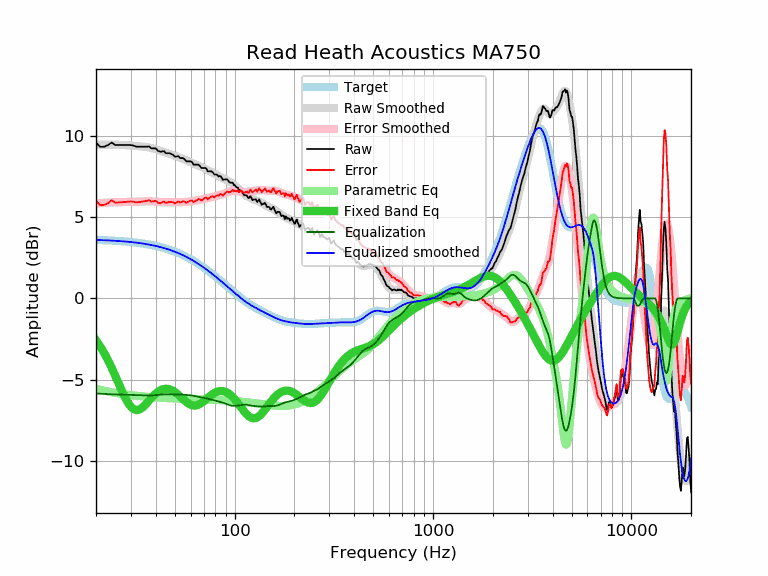

Data behind this chart, as committed beside it:
frequency, raw, error, smoothed, error_smoothed, equalization, parametric_eq, equalized_raw, equalized_smoothed, target
20, 9.58, 5.99, 9.44, 5.84, -5.84, -2.57, 3.74, 3.59, 3.59
21, 9.31, 5.73, 9.44, 5.86, -5.86, -2.95, 3.45, 3.58, 3.58
22, 9.32, 5.75, 9.45, 5.87, -5.87, -3.36, 3.45, 3.57, 3.57
23, 9.42, 5.86, 9.45, 5.88, -5.88, -3.80, 3.54, 3.56, 3.56
24, 9.58, 6.03, 9.45, 5.90, -5.90, -4.27, 3.69, 3.55, 3.55
25, 9.42, 5.88, 9.44, 5.90, -5.90, -4.75, 3.52, 3.54, 3.54
26, 9.42, 5.89, 9.44, 5.91, -5.91, -5.22, 3.51, 3.53, 3.53
27, 9.42, 5.91, 9.43, 5.92, -5.92, -5.68, 3.50, 3.51, 3.51
28, 9.42, 5.92, 9.42, 5.92, -5.92, -6.08, 3.50, 3.50, 3.50
29, 9.42, 5.94, 9.41, 5.93, -5.93, -6.42, 3.49, 3.48, 3.48
30, 9.42, 5.96, 9.39, 5.93, -5.93, -6.67, 3.49, 3.46, 3.46
31, 9.38, 5.94, 9.38, 5.93, -5.93, -6.81, 3.45, 3.44, 3.44
32, 9.32, 5.90, 9.36, 5.94, -5.94, -6.87, 3.38, 3.42, 3.42
33, 9.32, 5.92, 9.35, 5.95, -5.95, -6.84, 3.37, 3.40, 3.40
34, 9.32, 5.94, 9.34, 5.96, -5.96, -6.74, 3.37, 3.38, 3.38
35, 9.32, 5.96, 9.32, 5.96, -5.96, -6.61, 3.36, 3.36, 3.36
36, 9.32, 5.99, 9.30, 5.97, -5.97, -6.45, 3.35, 3.33, 3.33
37, 9.34, 6.03, 9.27, 5.97, -5.97, -6.28, 3.37, 3.31, 3.31
38, 9.22, 5.94, 9.24, 5.96, -5.96, -6.12, 3.26, 3.28, 3.28
39, 9.22, 5.97, 9.21, 5.95, -5.95, -5.98, 3.27, 3.25, 3.25
40, 9.22, 6.00, 9.17, 5.94, -5.94, -5.85, 3.28, 3.22, 3.22
41, 9.07, 5.88, 9.12, 5.93, -5.93, -5.74, 3.14, 3.19, 3.19
42, 9.02, 5.86, 9.08, 5.92, -5.92, -5.66, 3.10, 3.16, 3.16
43, 9.02, 5.89, 9.04, 5.91, -5.91, -5.60, 3.11, 3.13, 3.13
44, 9.05, 5.96, 9.00, 5.90, -5.90, -5.57, 3.15, 3.09, 3.09
45, 8.92, 5.86, 8.96, 5.90, -5.90, -5.56, 3.02, 3.06, 3.06
46, 8.92, 5.90, 8.92, 5.90, -5.90, -5.56, 3.02, 3.02, 3.02
47, 8.92, 5.94, 8.88, 5.90, -5.90, -5.59, 3.02, 2.99, 2.99
48, 8.87, 5.92, 8.85, 5.90, -5.90, -5.63, 2.97, 2.95, 2.95
49, 8.81, 5.90, 8.81, 5.90, -5.90, -5.69, 2.91, 2.91, 2.91
50, 8.70, 5.83, 8.77, 5.90, -5.90, -5.76, 2.80, 2.87, 2.87
51, 8.72, 5.90, 8.73, 5.91, -5.91, -5.84, 2.81, 2.82, 2.82
52, 8.74, 5.96, 8.69, 5.91, -5.91, -5.93, 2.83, 2.78, 2.78
53, 8.62, 5.88, 8.65, 5.91, -5.91, -6.02, 2.71, 2.74, 2.74
54, 8.62, 5.93, 8.61, 5.92, -5.92, -6.11, 2.70, 2.69, 2.69
55, 8.62, 5.97, 8.57, 5.92, -5.92, -6.20, 2.70, 2.65, 2.65
56, 8.54, 5.94, 8.53, 5.93, -5.93, -6.28, 2.61, 2.60, 2.60
57, 8.42, 5.87, 8.49, 5.93, -5.93, -6.36, 2.49, 2.55, 2.55
58, 8.42, 5.91, 8.45, 5.94, -5.94, -6.43, 2.48, 2.51, 2.51
59, 8.42, 5.96, 8.41, 5.95, -5.95, -6.49, 2.47, 2.46, 2.46
60, 8.42, 6.01, 8.37, 5.96, -5.96, -6.53, 2.46, 2.41, 2.41
61, 8.37, 6.01, 8.33, 5.97, -5.97, -6.56, 2.40, 2.36, 2.36
62, 8.22, 5.91, 8.29, 5.99, -5.99, -6.58, 2.24, 2.31, 2.31
63, 8.22, 5.96, 8.26, 6.00, -6.00, -6.58, 2.22, 2.26, 2.26
64, 8.22, 6.02, 8.22, 6.02, -6.02, -6.57, 2.20, 2.21, 2.21
65, 8.22, 6.07, 8.19, 6.03, -6.03, -6.55, 2.19, 2.15, 2.15
66, 8.21, 6.11, 8.15, 6.05, -6.05, -6.52, 2.16, 2.10, 2.10
67, 8.12, 6.07, 8.12, 6.07, -6.07, -6.48, 2.05, 2.05, 2.05
68, 8.01, 6.02, 8.08, 6.08, -6.08, -6.43, 1.93, 1.99, 1.99
69, 8.01, 6.07, 8.04, 6.10, -6.10, -6.37, 1.91, 1.94, 1.94
70, 8.01, 6.12, 8.00, 6.12, -6.12, -6.31, 1.90, 1.89, 1.89
71, 8.02, 6.19, 7.96, 6.13, -6.13, -6.25, 1.89, 1.83, 1.83
72, 7.98, 6.20, 7.93, 6.15, -6.15, -6.19, 1.83, 1.78, 1.78
73, 7.81, 6.09, 7.89, 6.16, -6.16, -6.13, 1.65, 1.73, 1.73
74, 7.81, 6.14, 7.85, 6.18, -6.18, -6.07, 1.63, 1.67, 1.67
75, 7.81, 6.19, 7.81, 6.20, -6.20, -6.01, 1.61, 1.62, 1.62
76, 7.81, 6.25, 7.78, 6.21, -6.21, -5.95, 1.60, 1.56, 1.56
77, 7.78, 6.27, 7.74, 6.23, -6.23, -5.90, 1.55, 1.51, 1.51
78, 7.71, 6.26, 7.70, 6.25, -6.25, -5.86, 1.46, 1.45, 1.45
79, 7.61, 6.21, 7.67, 6.27, -6.27, -5.82, 1.34, 1.40, 1.40
... 553 more rows
